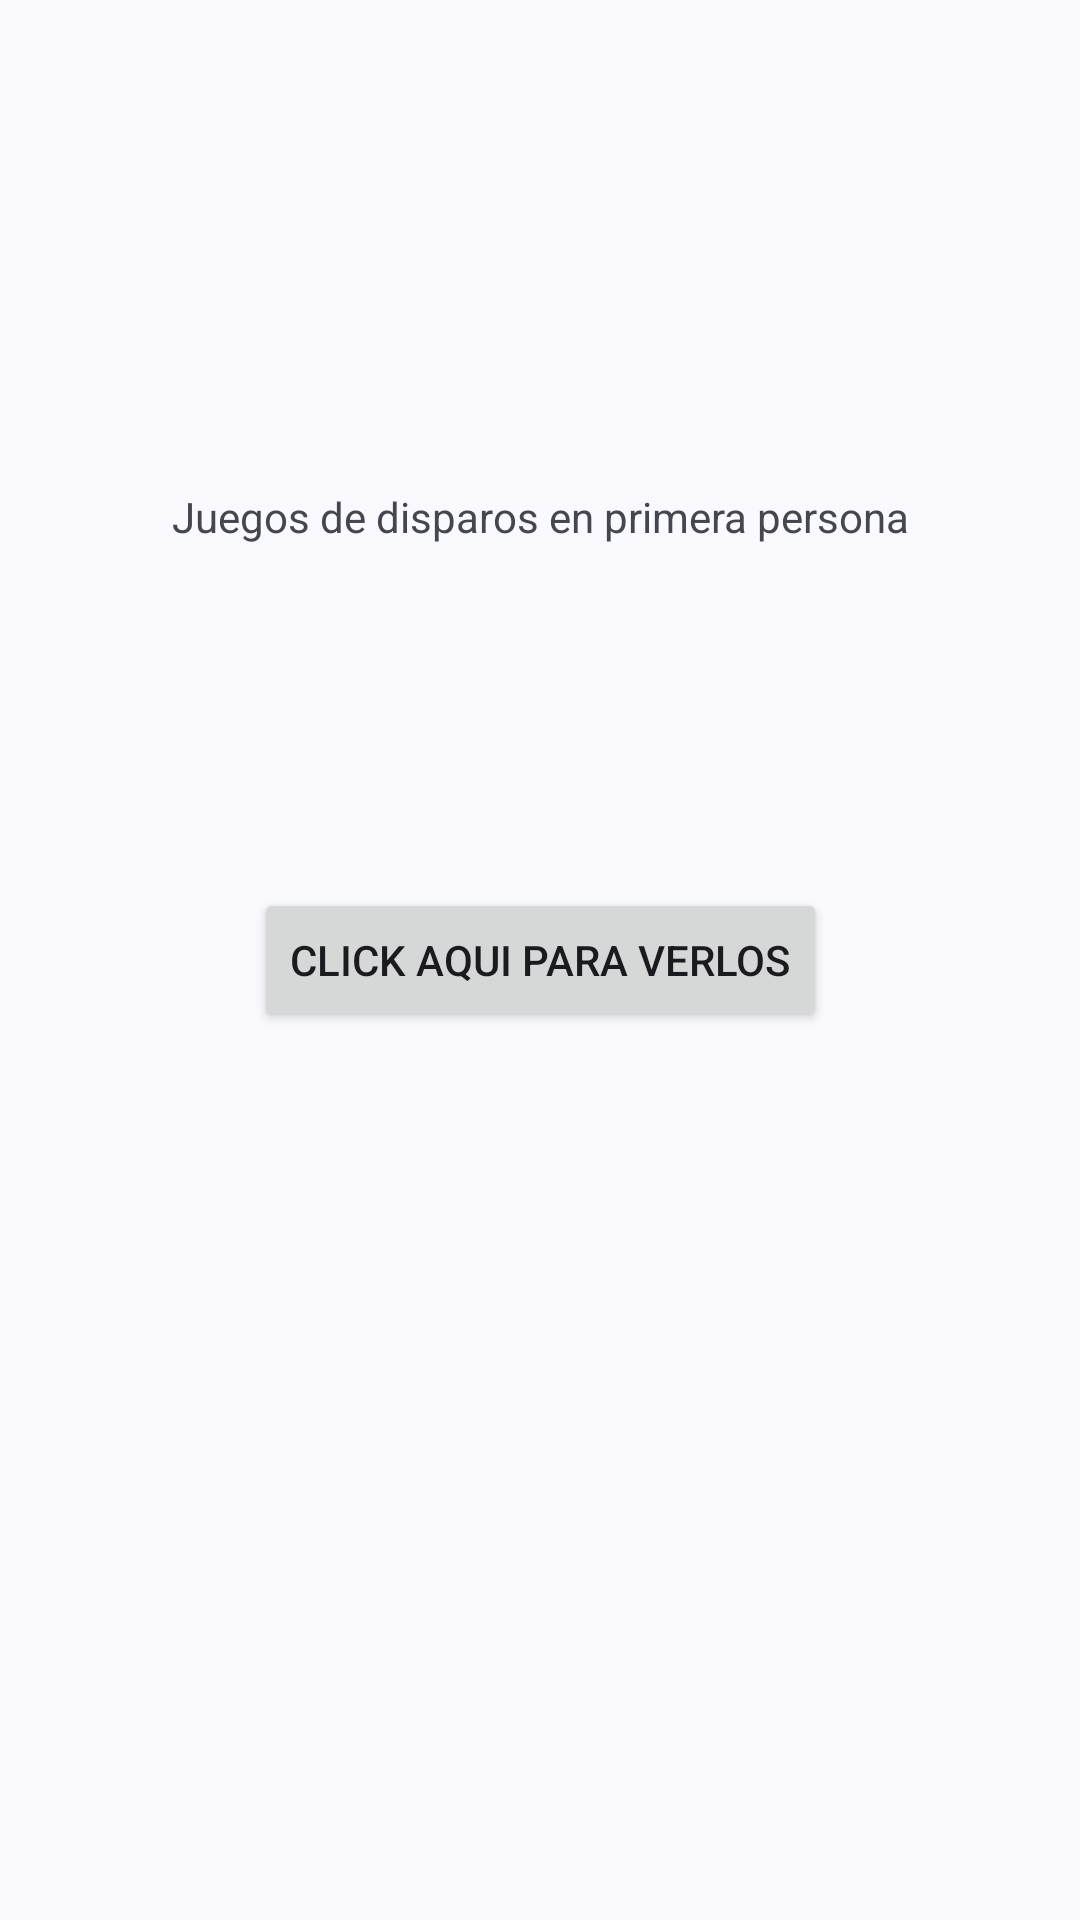

The Android layout XML behind this screen, and the referenced resources:
<!-- AndroidManifest.xml: application theme Theme.Principal -->
<!-- res/layout/fragment_juegoaccion.xml -->
<?xml version="1.0" encoding="utf-8"?>
<androidx.constraintlayout.widget.ConstraintLayout xmlns:android="http://schemas.android.com/apk/res/android"
    xmlns:app="http://schemas.android.com/apk/res-auto"
    xmlns:tools="http://schemas.android.com/tools"
    android:layout_width="match_parent"
    android:layout_height="match_parent"


    >

    <TextView
        android:id="@+id/textjuegoaccion"
        android:layout_width="wrap_content"
        android:layout_height="wrap_content"
        android:text="Juegos de disparos en primera persona"
        app:layout_constraintBottom_toBottomOf="@+id/buttonJuegoaccion"
        app:layout_constraintEnd_toEndOf="parent"
        app:layout_constraintStart_toStartOf="parent"
        app:layout_constraintTop_toTopOf="parent"
        />



    <Button
        android:id="@+id/buttonJuegoaccion"
        android:layout_width="wrap_content"
        android:layout_height="wrap_content"
        android:text="Click aqui para verlos"
        app:layout_constraintTop_toTopOf="parent"
        app:layout_constraintBottom_toBottomOf="parent"
        app:layout_constraintStart_toStartOf="parent"
        app:layout_constraintEnd_toEndOf="parent" />

</androidx.constraintlayout.widget.ConstraintLayout>
<!-- resources referenced by this layout -->
<resources>
  <style name="Theme.Principal" parent="Theme.Material3.DynamicColors.DayNight.NoActionBar">
  
      </style>
  
      Theme.Material3.DynamicColors.DayNight.NoActionBar
</resources>
